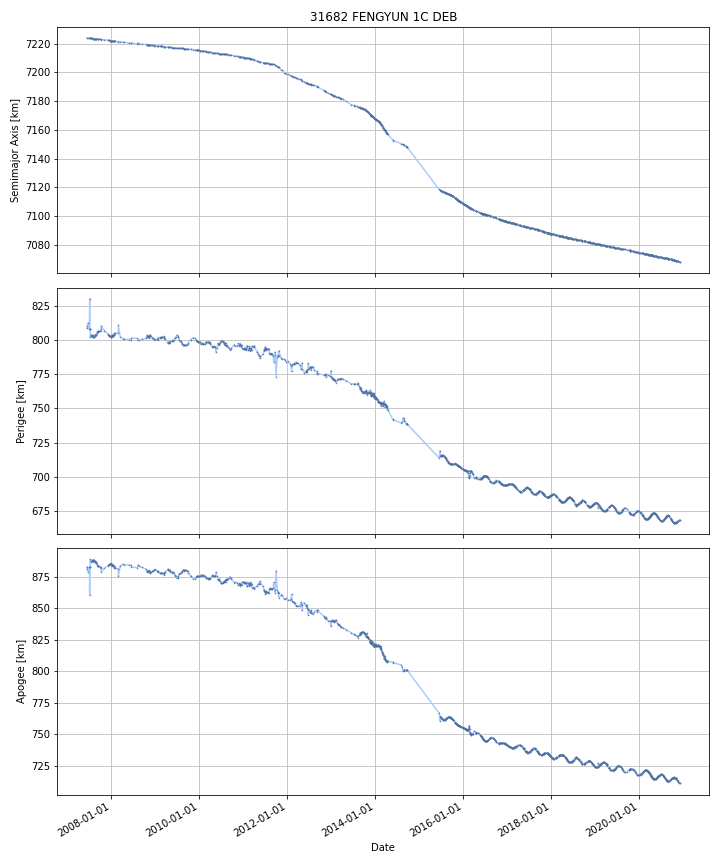

Data behind this chart, as committed beside it:
DATE, SEMIMAJOR_AXIS, PERIAPSIS, APOAPSIS, DOT_SEMIMAJOR_AXIS, DOT_PERIAPSIS, DOT_APOAPSIS
2007-06-14, 7224, 810.1, 881.4, , , 
2007-06-15, 7224, 810.4, 881.1, -0.01086, 0.2272, -0.249
2007-06-16, 7224, 810.6, 880.9, -0.01086, 0.2272, -0.249
2007-06-17, 7224, 810.8, 880.6, -0.01086, 0.2272, -0.249
2007-06-18, 7224, 811, 880.4, -0.01086, 0.2272, -0.249
2007-06-19, 7224, 811.3, 880.1, -0.01086, 0.2272, -0.249
2007-06-20, 7224, 811.5, 879.9, -0.01086, 0.2272, -0.249
2007-06-21, 7224, 811.7, 879.6, -0.01086, 0.2272, -0.249
2007-06-22, 7224, 812, 879.4, -0.01086, 0.2272, -0.249
2007-06-23, 7224, 812.2, 879.1, -0.01086, 0.2272, -0.249
2007-06-24, 7224, 812.4, 878.9, -0.01086, 0.2272, -0.249
2007-06-25, 7224, 812.5, 878.7, -0.01006, 0.1413, -0.1614
2007-06-26, 7224, 812, 879.2, -0.003785, -0.5325, 0.525
2007-06-27, 7224, 811.5, 879.8, -0.003785, -0.5325, 0.525
2007-06-28, 7224, 810.9, 880.3, -0.003785, -0.5325, 0.525
2007-06-29, 7224, 810.4, 880.8, -0.003785, -0.5325, 0.525
2007-06-30, 7224, 809.9, 881.3, -0.003785, -0.5325, 0.525
2007-07-01, 7224, 809.4, 881.9, -0.003785, -0.5325, 0.525
2007-07-02, 7224, 808.8, 882.4, -0.003785, -0.5325, 0.525
2007-07-03, 7224, 808.4, 882.8, -0.004456, -0.4336, 0.4247
2007-07-04, 7224, 808.4, 882.8, -0.007355, -0.006717, -0.007994
2007-07-05, 7224, 808.4, 882.8, -0.007355, -0.006717, -0.007994
2007-07-06, 7224, 808.4, 882.8, -0.007353, -0.006743, -0.007963
2007-07-07, 7224, 808.4, 882.8, -0.007356, -0.006628, -0.008084
2007-07-08, 7224, 808.4, 882.8, -0.007356, -0.006843, -0.007869
2007-07-09, 7224, 808.3, 882.8, -0.007356, -0.006843, -0.007869
2007-07-10, 7224, 805.8, 885.3, -0.006402, -2.549, 2.536
2007-07-11, 7224, 802.7, 888.4, -0.006192, -3.108, 3.095
2007-07-12, 7224, 802.7, 888.4, -0.01176, -0.01168, -0.01185
2007-07-13, 7224, 803.3, 887.8, -0.01284, 0.5848, -0.6105
2007-07-14, 7224, 803.8, 887.2, -0.01284, 0.5848, -0.6105
2007-07-15, 7224, 803.9, 887.2, -0.003533, 0.009663, -0.01673
2007-07-16, 7224, 803.7, 887.3, -0.001147, -0.1379, 0.1356
2007-07-17, 7224, 803.5, 887.5, -0.006374, -0.1823, 0.1696
2007-07-18, 7224, 803.3, 887.6, -0.007563, -0.1924, 0.1773
2007-07-19, 7224, 803.2, 887.7, -0.007695, -0.1248, 0.1094
2007-07-20, 7224, 803.3, 887.7, -0.008055, 0.06045, -0.07656
2007-07-21, 7224, 803.3, 887.6, -0.008055, 0.06045, -0.07656
2007-07-22, 7224, 803.2, 887.7, -0.006975, -0.1214, 0.1075
2007-07-23, 7224, 803.1, 887.8, -0.006802, -0.1506, 0.137
2007-07-24, 7224, 802.9, 888, -0.006802, -0.1506, 0.137
2007-07-25, 7224, 802.8, 888.1, -0.006802, -0.1506, 0.137
2007-07-26, 7224, 802.6, 888.2, -0.006802, -0.1506, 0.137
2007-07-27, 7224, 802.5, 888.4, -0.006802, -0.1506, 0.137
2007-07-28, 7224, 802.3, 888.5, -0.006802, -0.1506, 0.137
2007-07-29, 7224, 802.4, 888.5, -0.007154, 0.05175, -0.06606
2007-07-30, 7224, 802.4, 888.4, -0.006575, 0.03375, -0.0469
2007-07-31, 7224, 802.7, 888.1, -0.003283, 0.2601, -0.2666
2007-08-01, 7224, 802.9, 887.8, -0.006977, 0.2888, -0.3027
2007-08-02, 7224, 803.2, 887.6, -0.007884, 0.2732, -0.2889
2007-08-03, 7224, 803.5, 887.3, -0.007884, 0.2732, -0.2889
2007-08-04, 7224, 803.3, 887.4, -0.007187, -0.1751, 0.1607
2007-08-05, 7223, 803.1, 887.7, -0.007056, -0.2589, 0.2448
2007-08-06, 7223, 802.8, 887.9, -0.007056, -0.2589, 0.2448
2007-08-07, 7223, 802.5, 888.2, -0.007056, -0.2589, 0.2448
2007-08-08, 7223, 802.3, 888.4, -0.007056, -0.2589, 0.2448
2007-08-09, 7223, 802.2, 888.4, -0.007122, -0.05213, 0.03789
2007-08-10, 7223, 802.2, 888.4, -0.007137, -0.006365, -0.007909
2007-08-11, 7223, 802.2, 888.4, -0.007137, -0.006365, -0.007909
2007-08-12, 7223, 802.3, 888.3, -0.008427, 0.08229, -0.09914
... 4,858 more rows
